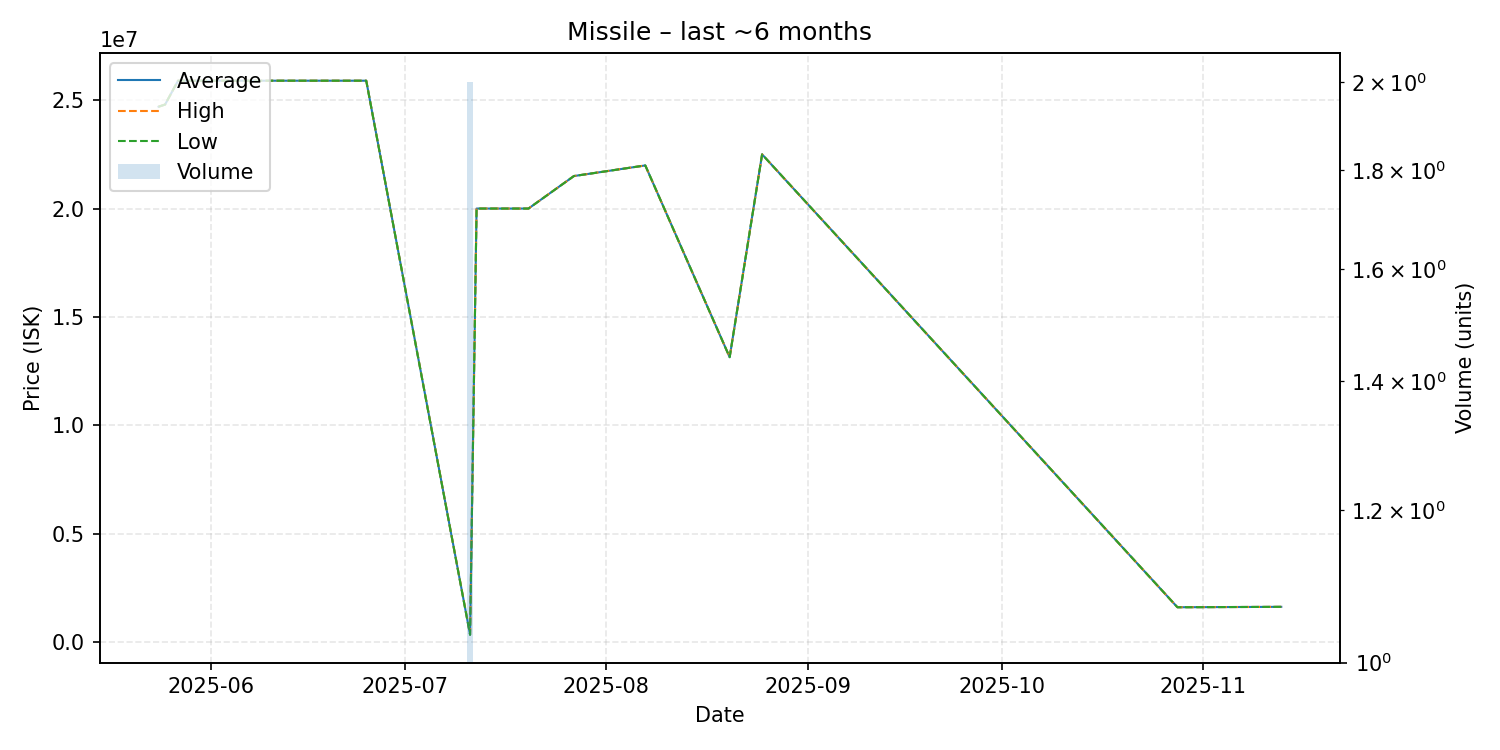

Source data for this figure (header and first rows):
date, average, highest, lowest, order_count, volume
2025-05-24, 24700000, 24700000, 24700000, 1, 1
2025-05-25, 24800000, 24800000, 24800000, 1, 1
2025-05-27, 25900000, 25900000, 25900000, 1, 1
2025-06-05, 25900000, 25900000, 25900000, 1, 1
2025-06-15, 25900000, 25900000, 25900000, 1, 1
2025-06-22, 25900000, 25900000, 25900000, 1, 1
2025-06-25, 25900000, 25900000, 25900000, 1, 1
2025-07-11, 337600, 350000, 325200, 2, 2
2025-07-12, 20000000, 20000000, 20000000, 1, 1
2025-07-15, 20000000, 20000000, 20000000, 1, 1
2025-07-20, 20000000, 20000000, 20000000, 1, 1
2025-07-27, 21500000, 21500000, 21500000, 1, 1
2025-08-07, 21990000, 21990000, 21990000, 1, 1
2025-08-20, 13140000, 13140000, 13140000, 1, 1
2025-08-25, 22500000, 22500000, 22500000, 1, 1
2025-10-28, 1600000, 1600000, 1600000, 1, 1
2025-11-13, 1619000, 1619000, 1619000, 1, 1
